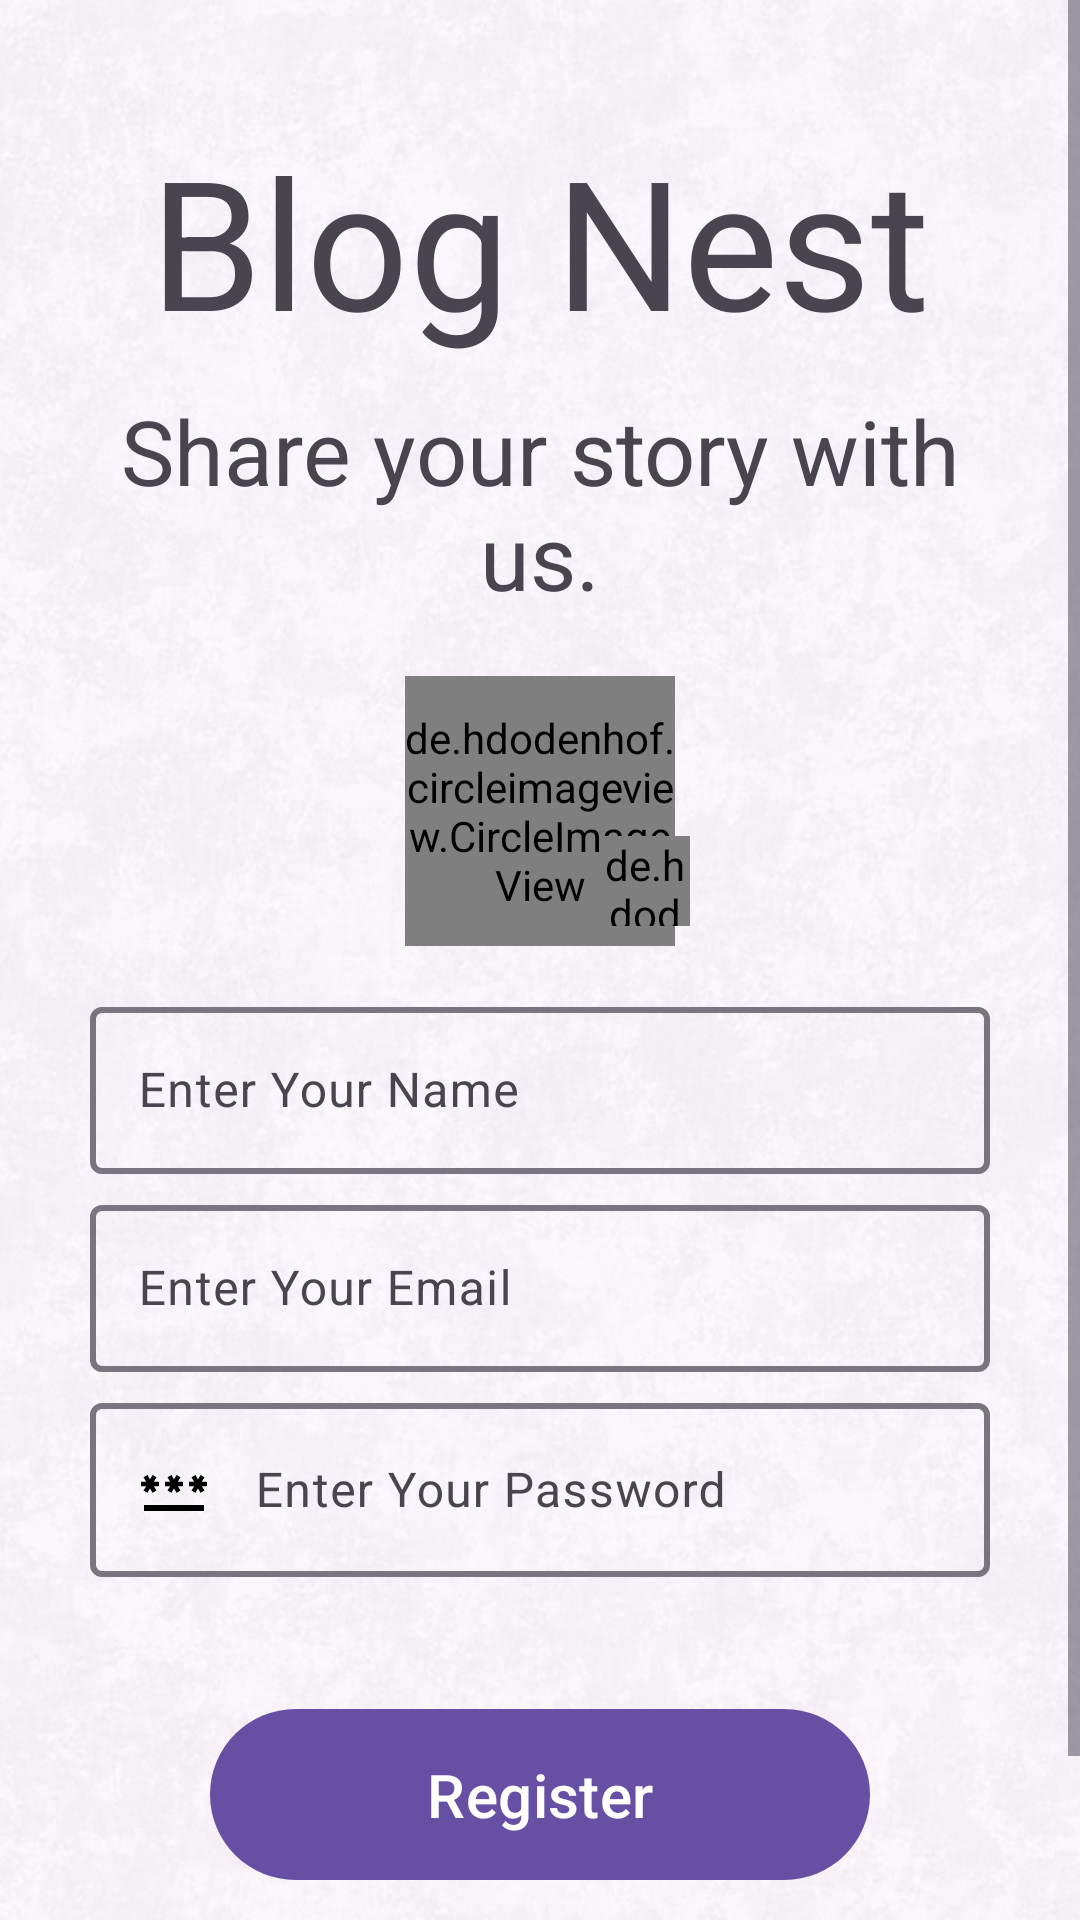

Here is an Android app screen rendered from its layout file. Give the layout XML and the strings, colors and styles it references.
<!-- AndroidManifest.xml: application theme Theme.BlogApp -->
<!-- res/layout/activity_register.xml -->
<?xml version="1.0" encoding="utf-8"?>
<androidx.constraintlayout.widget.ConstraintLayout xmlns:android="http://schemas.android.com/apk/res/android"
    xmlns:app="http://schemas.android.com/apk/res-auto"
    xmlns:tools="http://schemas.android.com/tools"
    android:layout_width="match_parent"
    android:layout_height="match_parent"
    tools:context=".Activity.RegisterActivity">
    <com.google.android.material.imageview.ShapeableImageView
        android:layout_width="match_parent"
        android:layout_height="match_parent"
        app:srcCompat="@drawable/blog_bg"
        android:scaleType="centerCrop"
        android:alpha="0.3"
        />
    <ScrollView
        android:layout_width="match_parent"
        android:layout_height="match_parent">
        <androidx.constraintlayout.widget.ConstraintLayout
            android:id="@+id/constraint"
            android:layout_width="match_parent"
            android:layout_height="wrap_content"
            android:paddingStart="20dp"
            android:paddingEnd="20dp"
            android:paddingBottom="20dp"
            >

            <androidx.appcompat.widget.AppCompatTextView
                android:id="@+id/blogText"
                android:layout_width="wrap_content"
                android:layout_height="wrap_content"
                android:layout_marginTop="40dp"
                android:text="@string/app_name"
                android:textAlignment="center"
                android:textSize="60sp"
                app:fontFamily="@font/love_ya_like_a_sister"
                app:layout_constraintEnd_toEndOf="parent"
                app:layout_constraintStart_toStartOf="parent"
                app:layout_constraintTop_toTopOf="parent" />

            <androidx.appcompat.widget.AppCompatTextView
                android:id="@+id/shareText"
                android:layout_width="wrap_content"
                android:layout_height="wrap_content"
                android:paddingTop="10dp"
                android:paddingBottom="5dp"
                android:maxWidth="450dp"
                android:minWidth="350dp"
                android:text="@string/share_your_story"
                android:textAlignment="center"
                android:textSize="30sp"
                app:fontFamily="@font/love_ya_like_a_sister"
                app:layout_constraintEnd_toEndOf="parent"
                app:layout_constraintStart_toStartOf="parent"
                app:layout_constraintTop_toBottomOf="@id/blogText" />


            <de.hdodenhof.circleimageview.CircleImageView
                android:id="@+id/profilePic"
                android:layout_width="90dp"
                android:layout_height="90dp"
                android:layout_marginTop="15dp"
                android:src="@drawable/user"
                app:civ_border_overlay="true"
                app:civ_border_width="4dp"
                app:civ_border_color="@color/dark_gray"
                app:civ_circle_background_color="@color/white"
                app:layout_constraintEnd_toEndOf="parent"
                app:layout_constraintStart_toStartOf="parent"
                app:layout_constraintTop_toBottomOf="@+id/shareText"/>

            <de.hdodenhof.circleimageview.CircleImageView
                android:id="@+id/edit"
                android:layout_width="30dp"
                android:layout_height="30dp"
                android:layout_marginStart="65dp"
                android:layout_marginTop="-37dp"
                android:scaleType="centerCrop"
                android:src="@drawable/add"
                app:civ_circle_background_color="@color/design_default_color_primary_variant"
                app:layout_constraintStart_toStartOf="@id/profilePic"
                app:layout_constraintTop_toBottomOf="@id/profilePic" />

            <androidx.appcompat.widget.LinearLayoutCompat
                android:id="@+id/linear"
                android:layout_width="wrap_content"
                android:layout_height="wrap_content"
                android:orientation="vertical"
                android:padding="10dp"
                android:gravity="center"
                android:maxWidth="450dp"
                android:minWidth="350dp"
                app:layout_constraintEnd_toEndOf="@id/constraint"
                app:layout_constraintStart_toStartOf="@id/constraint"
                app:layout_constraintTop_toBottomOf="@id/profilePic">


                <com.google.android.material.textfield.TextInputLayout
                    android:layout_width="match_parent"
                    android:layout_height="wrap_content"
                    android:layout_marginTop="5dp"
                    app:boxStrokeWidth="2dp"
                    android:hint="@string/hintName">

                    <com.google.android.material.textfield.TextInputEditText
                        android:id="@+id/edtName"
                        android:layout_width="match_parent"
                        android:layout_height="wrap_content"
                        android:inputType="text"
                        android:maxLines="1"
                        android:drawableStart="@drawable/person"
                        android:drawableTint="@color/black"
                        android:drawablePadding="15dp"/>

                </com.google.android.material.textfield.TextInputLayout>

                <com.google.android.material.textfield.TextInputLayout
                    android:layout_width="match_parent"
                    android:layout_height="wrap_content"
                    android:layout_marginTop="5dp"
                    app:boxStrokeWidth="2dp"
                    android:hint="@string/hintEmail">

                    <com.google.android.material.textfield.TextInputEditText
                        android:id="@+id/edtEmail"
                        android:layout_width="match_parent"
                        android:layout_height="wrap_content"
                        android:inputType="text"
                        android:maxLines="1"
                        android:drawableStart="@drawable/email"
                        android:drawableTint="@color/black"
                        android:drawablePadding="15dp"/>

                </com.google.android.material.textfield.TextInputLayout>


                <com.google.android.material.textfield.TextInputLayout
                    android:layout_width="match_parent"
                    android:layout_height="wrap_content"
                    android:hint="@string/hintPassword"
                    android:layout_marginTop="5dp"
                    app:boxStrokeWidth="2dp">
                    <com.google.android.material.textfield.TextInputEditText
                        android:id="@+id/edtPassword"
                        android:layout_width="match_parent"
                        android:layout_height="wrap_content"
                        android:inputType="textPassword"
                        android:drawableStart="@drawable/password"
                        android:drawablePadding="15dp"
                        android:drawableTint="@color/black"

                        />
                </com.google.android.material.textfield.TextInputLayout>


            </androidx.appcompat.widget.LinearLayoutCompat>



            <androidx.appcompat.widget.LinearLayoutCompat
                android:id="@+id/linear2"
                android:layout_width="match_parent"
                android:layout_height="wrap_content"
                android:layout_marginTop="30dp"
                android:orientation="vertical"

                app:layout_constraintEnd_toEndOf="@+id/constraint"
                app:layout_constraintStart_toStartOf="@id/constraint"
                app:layout_constraintTop_toBottomOf="@+id/linear">




                <com.google.android.material.button.MaterialButton
                    android:id="@+id/registerBtn"
                    android:layout_width="220dp"
                    android:layout_height="wrap_content"
                    android:layout_gravity="center_horizontal"
                    android:padding="15dp"
                    android:text="@string/register"
                    android:hapticFeedbackEnabled="true"
                    android:textSize="20sp"
                    />
            </androidx.appcompat.widget.LinearLayoutCompat>

            <androidx.appcompat.widget.AppCompatTextView
                android:layout_width="wrap_content"
                android:layout_height="wrap_content"
                android:fontFamily="@font/love_ya_like_a_sister"
                android:text="@string/designBy_1"
                android:textAlignment="center"
                android:textAllCaps="false"
                android:textSize="16sp"
                app:layout_constraintEnd_toEndOf="@id/constraint"
                app:layout_constraintStart_toStartOf="@id/constraint"
                app:layout_constraintTop_toBottomOf="@id/linear2"
                android:layout_marginTop="30dp"/>

        </androidx.constraintlayout.widget.ConstraintLayout>
    </ScrollView>
    </androidx.constraintlayout.widget.ConstraintLayout>
<!-- resources referenced by this layout -->
<resources>
  <color name="black">#FF000000</color>
  <color name="dark_gray">#ced6e0</color>
  <color name="white">#FFFFFFFF</color>
  <!-- drawable blog_bg: jpg bitmap (drawable, 99506 bytes) -->
  <!-- drawable password (drawable) -->
  <vector android:height="24dp" android:tint="@color/blue"
      android:viewportHeight="24" android:viewportWidth="24"
      android:width="24dp" xmlns:android="http://schemas.android.com/apk/res/android">
      <path android:fillColor="@android:color/white" android:pathData="M2,17h20v2H2V17zM3.15,12.95L4,11.47l0.85,1.48l1.3,-0.75L5.3,10.72H7v-1.5H5.3l0.85,-1.47L4.85,7L4,8.47L3.15,7l-1.3,0.75L2.7,9.22H1v1.5h1.7L1.85,12.2L3.15,12.95zM9.85,12.2l1.3,0.75L12,11.47l0.85,1.48l1.3,-0.75l-0.85,-1.48H15v-1.5h-1.7l0.85,-1.47L12.85,7L12,8.47L11.15,7l-1.3,0.75l0.85,1.47H9v1.5h1.7L9.85,12.2zM23,9.22h-1.7l0.85,-1.47L20.85,7L20,8.47L19.15,7l-1.3,0.75l0.85,1.47H17v1.5h1.7l-0.85,1.48l1.3,0.75L20,11.47l0.85,1.48l1.3,-0.75l-0.85,-1.48H23V9.22z"/>
  </vector>
  <!-- drawable user: vector/xml drawable (drawable, 31134 chars, omitted) -->
  <string name="app_name">Blog Nest</string>
  <string name="designBy_1">Design by\nNITK</string>
  <string name="hintEmail">Enter Your Email</string>
  <string name="hintName">Enter Your Name</string>
  <string name="hintPassword">Enter Your Password</string>
  <string name="register">Register</string>
  <string name="share_your_story">Share your story with us.</string>
  <style name="Theme.BlogApp" parent="Base.Theme.BlogApp" />
  <color name="blue">#17c0eb</color>
  <style name="Base.Theme.BlogApp" parent="Theme.Material3.DayNight.NoActionBar">
          
          
      </style>
</resources>
